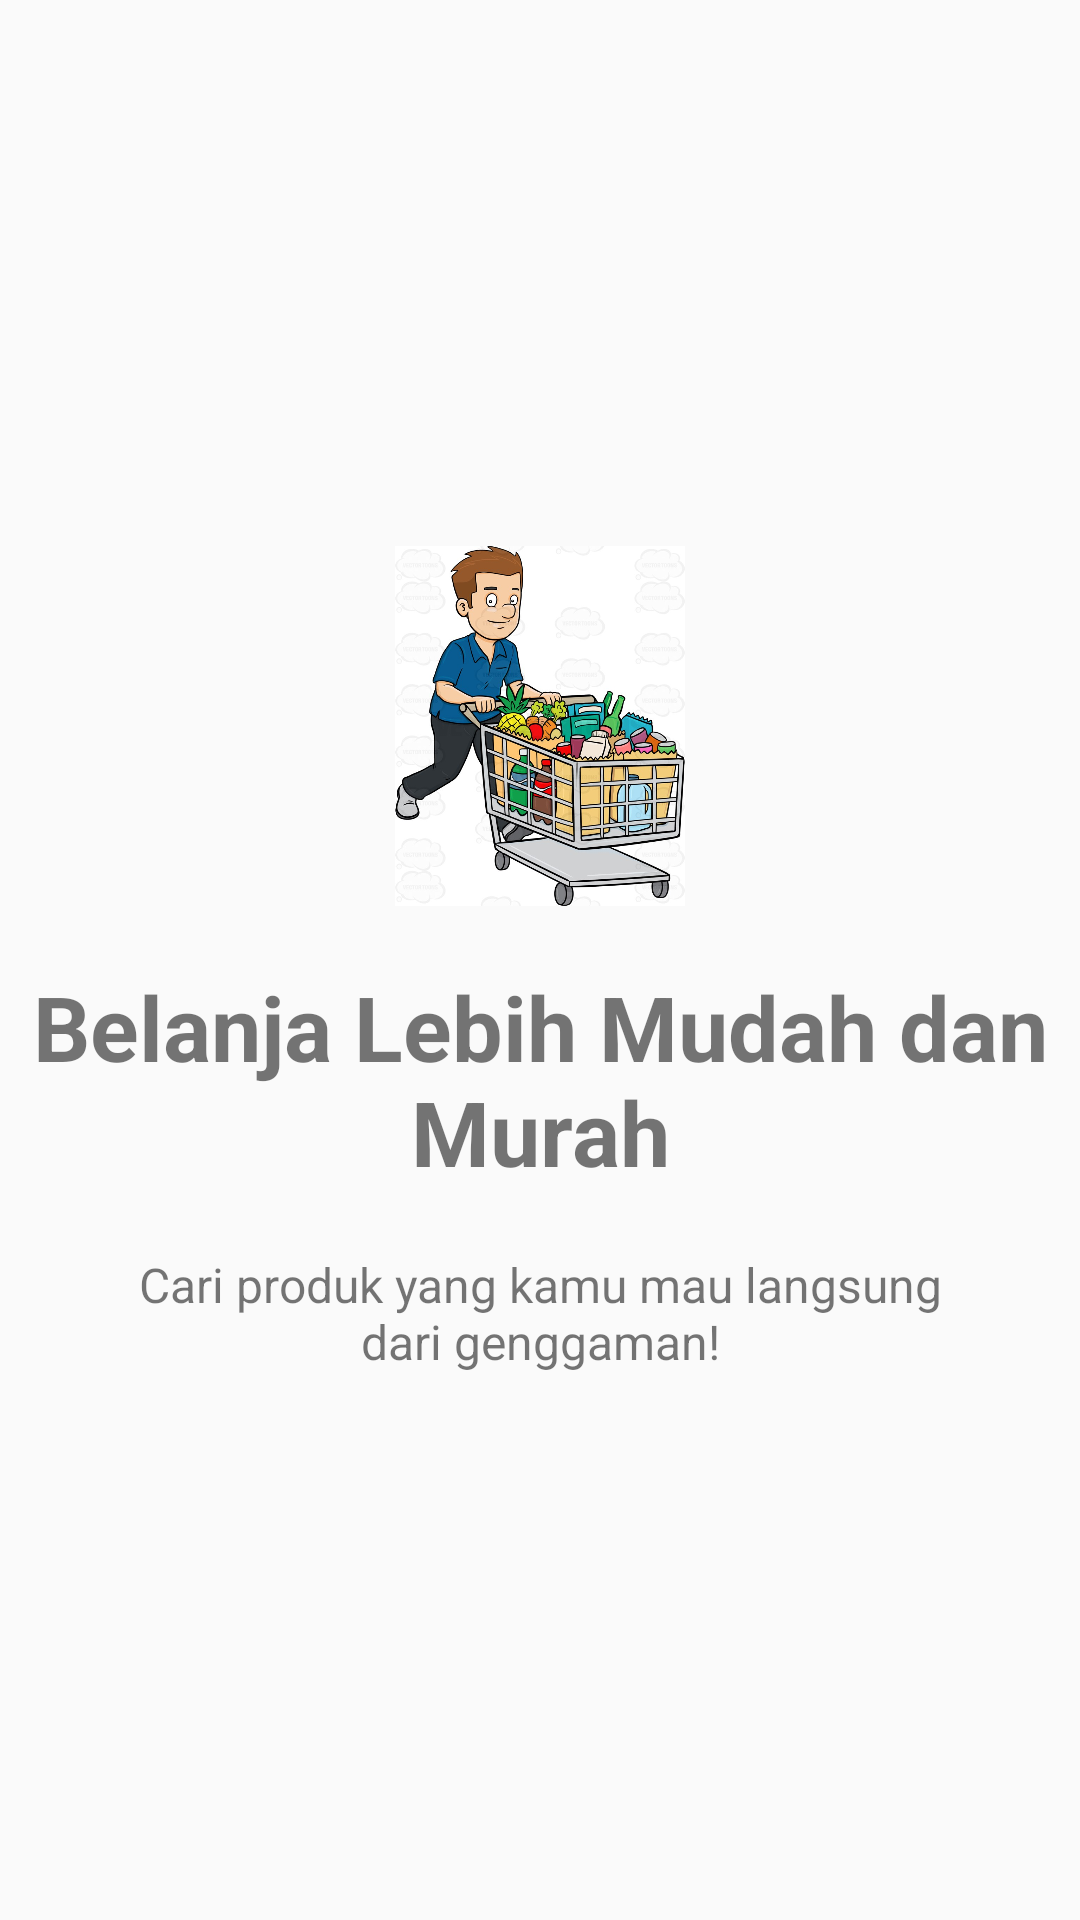

This screen was rendered from an Android layout file. Write that file and the resources it references.
<!-- AndroidManifest.xml: application theme AppTheme -->
<!-- res/layout/welcome_slide3.xml -->
<?xml version="1.0" encoding="utf-8"?>
<RelativeLayout xmlns:android="http://schemas.android.com/apk/res/android"
    android:layout_width="match_parent"
    android:layout_height="match_parent"
    android:background="@color/md_white">

    <LinearLayout
        android:layout_width="wrap_content"
        android:layout_height="wrap_content"
        android:layout_centerInParent="true"
        android:gravity="center_horizontal"
        android:orientation="vertical">

        <ImageView
            android:layout_width="@dimen/img_width_height"
            android:layout_height="@dimen/img_width_height"
            android:src="@drawable/slide2" />

        <TextView
            android:layout_width="wrap_content"
            android:layout_height="wrap_content"
            android:text="@string/slide_3_title"
            android:layout_marginTop="20dp"
            android:textColor="@color/md_black"
            android:textSize="@dimen/slide_title"
            android:textAlignment="center"
            android:textStyle="bold" />

        <TextView
            android:layout_width="wrap_content"
            android:layout_height="wrap_content"
            android:layout_marginTop="20dp"
            android:paddingLeft="@dimen/desc_padding"
            android:paddingRight="@dimen/desc_padding"
            android:text="@string/slide_3_desc"
            android:textAlignment="center"
            android:textSize="@dimen/slide_desc" />

    </LinearLayout>

</RelativeLayout>
<!-- resources referenced by this layout -->
<resources>
  <dimen name="desc_padding">40dp</dimen>
  <dimen name="img_width_height">120dp</dimen>
  <dimen name="slide_desc">16dp</dimen>
  <dimen name="slide_title">30dp</dimen>
  <!-- drawable slide2: jpg bitmap (drawable, 166420 bytes) -->
  <string name="slide_3_desc">Cari produk yang kamu mau langsung dari genggaman!</string>
  <string name="slide_3_title">Belanja Lebih Mudah dan Murah</string>
  <style name="AppTheme" parent="Theme.AppCompat.Light.DarkActionBar">
          
          <item name="colorPrimary">@color/colorPrimary</item>
          <item name="colorPrimaryDark">@color/colorPrimaryDark</item>
          <item name="colorAccent">@color/colorAccent</item>
          <item name="windowActionBar">false</item>
          <item name="windowNoTitle">true</item>
      </style>
  <!-- not gathered from this repository: default colours our renderer supplied (Android Studio template values) -->
  <color name="colorPrimary">#FF6200EE</color>
  <color name="colorPrimaryDark">#FF3700B3</color>
  <color name="colorAccent">#FF03DAC5</color>
</resources>
